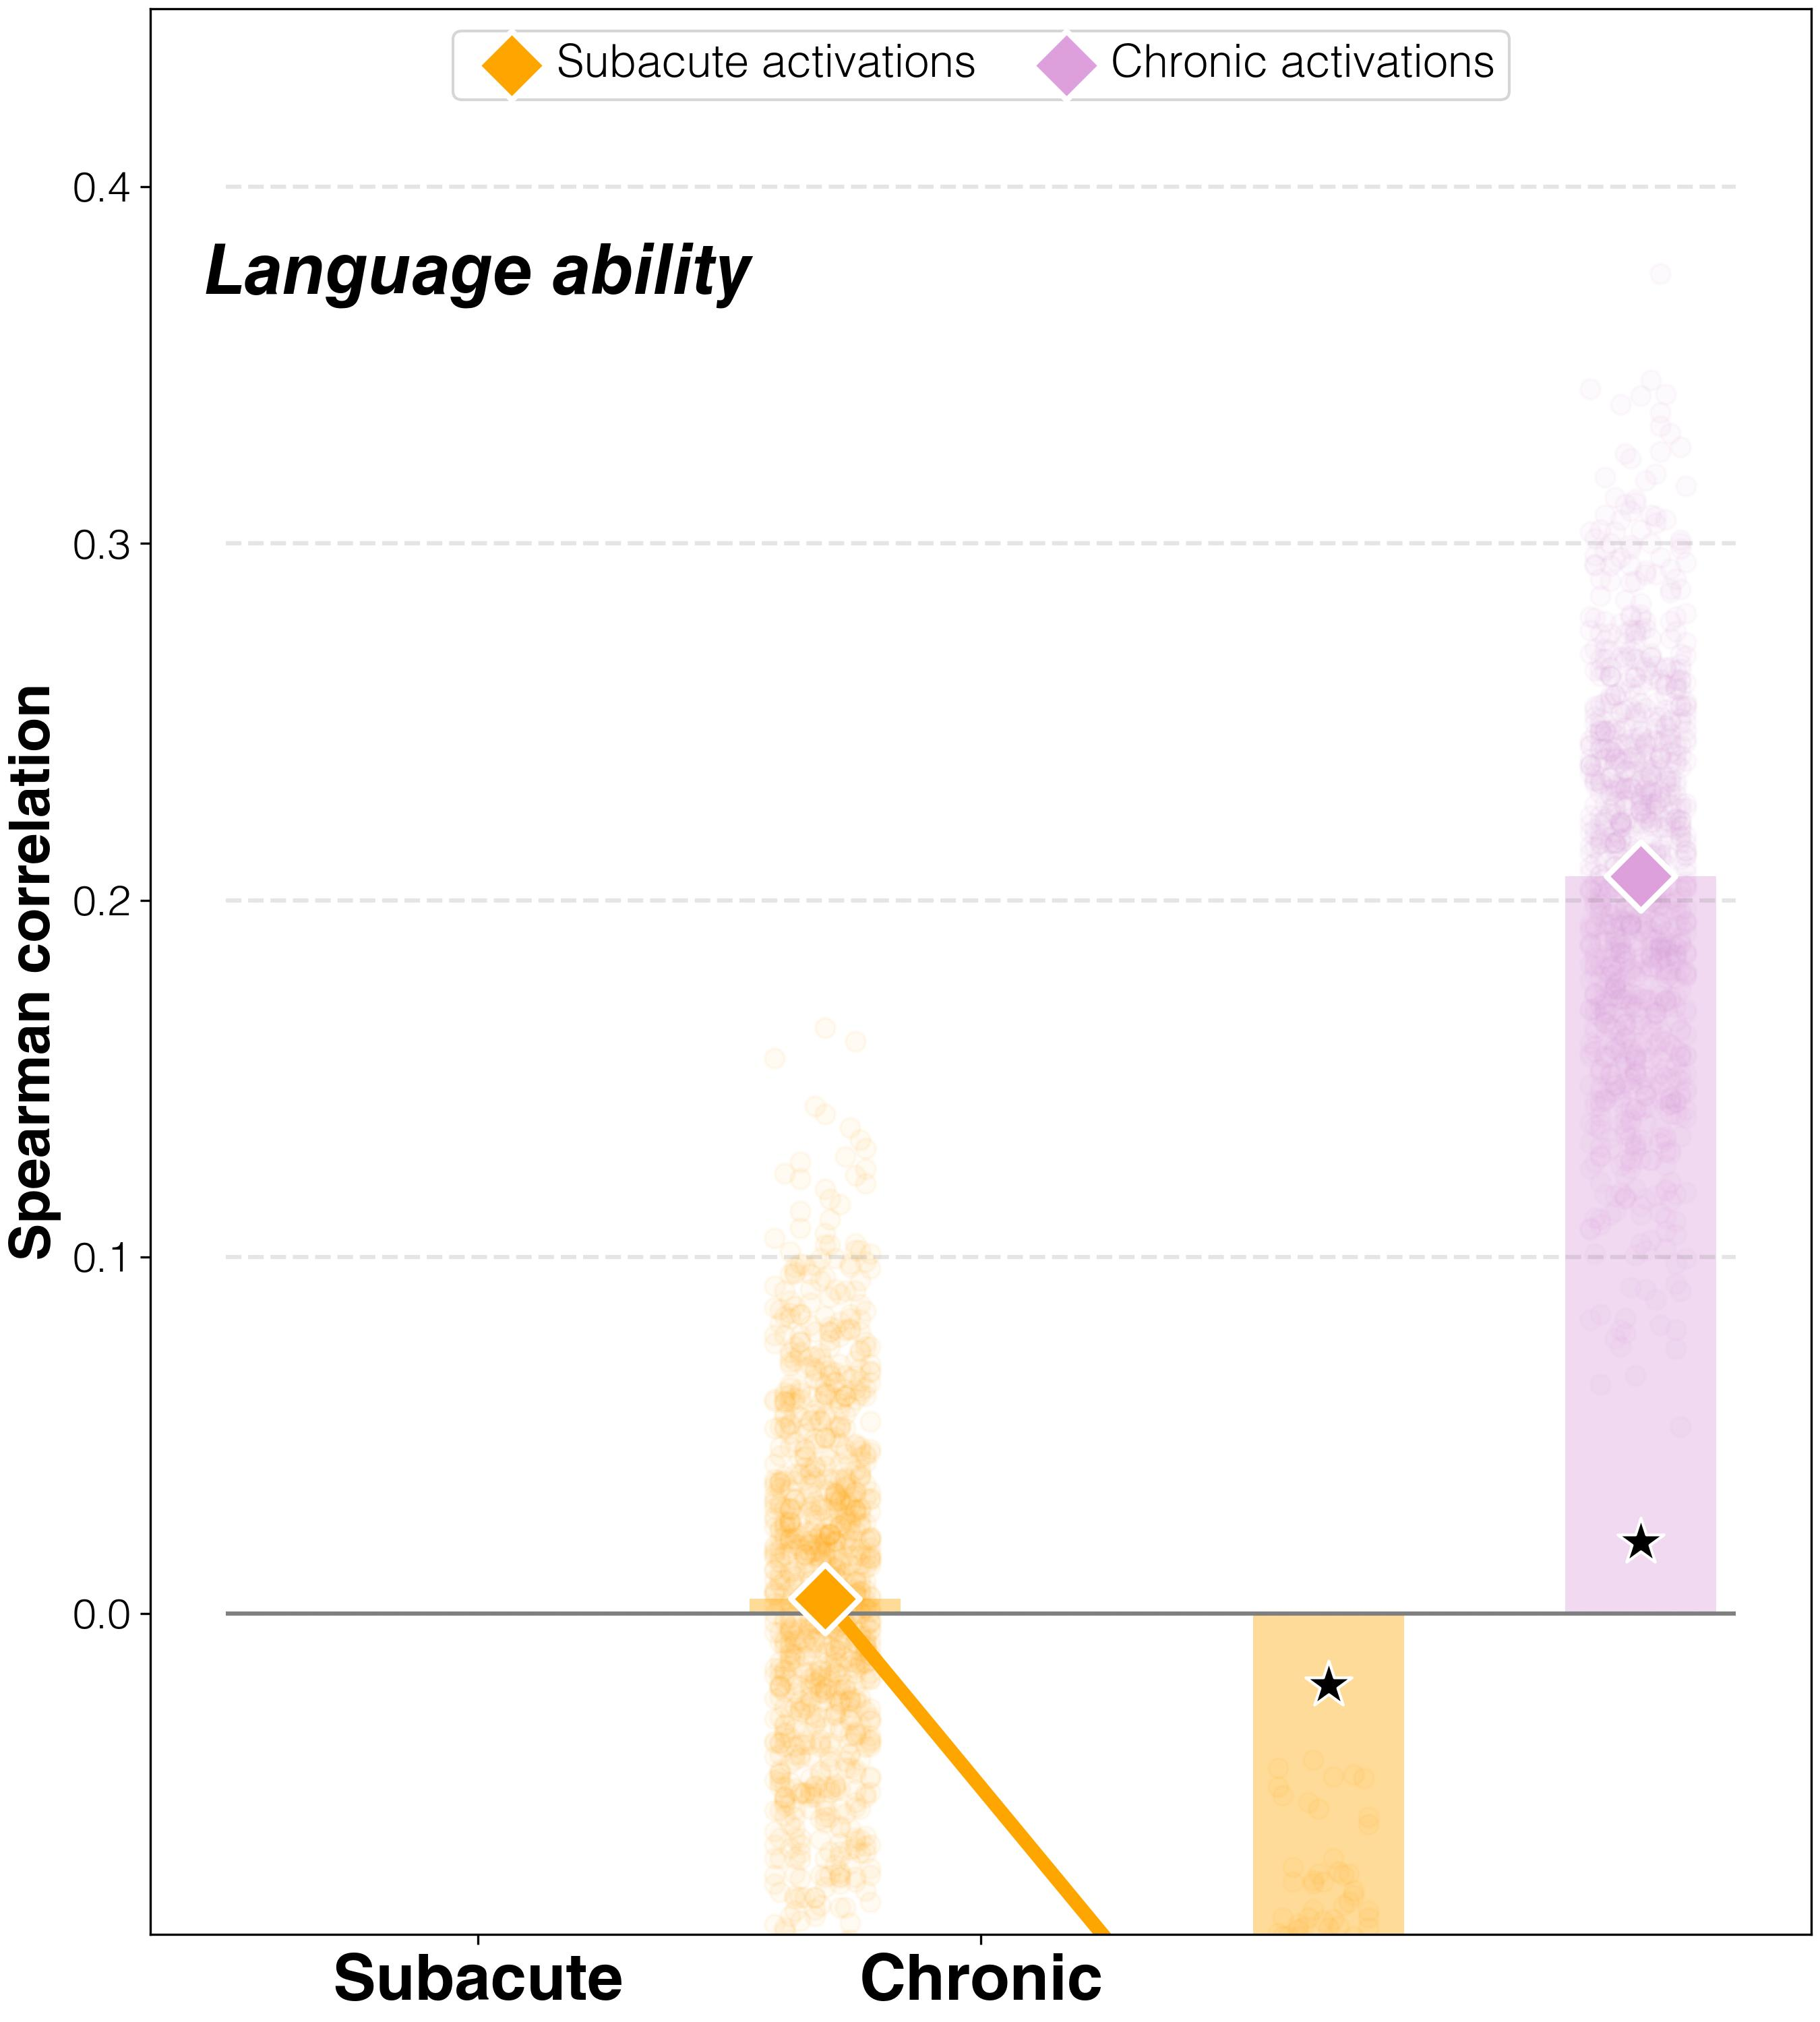

Source data for this figure (header and first rows):
target	predictor	average_spearman_rho	95%_CI	FDR_p	raw_p
abilities T2	activations T2	0.00416	(-0.02952, 0.10429)	0.9404	0.9404
abilities T3	activations T2	-0.1666	(-0.1981, -0.07286)	0.0006	0.0004
abilities T3	activations T3	0.2067	(0.17238, 0.30476)	0.0006	0.0002
